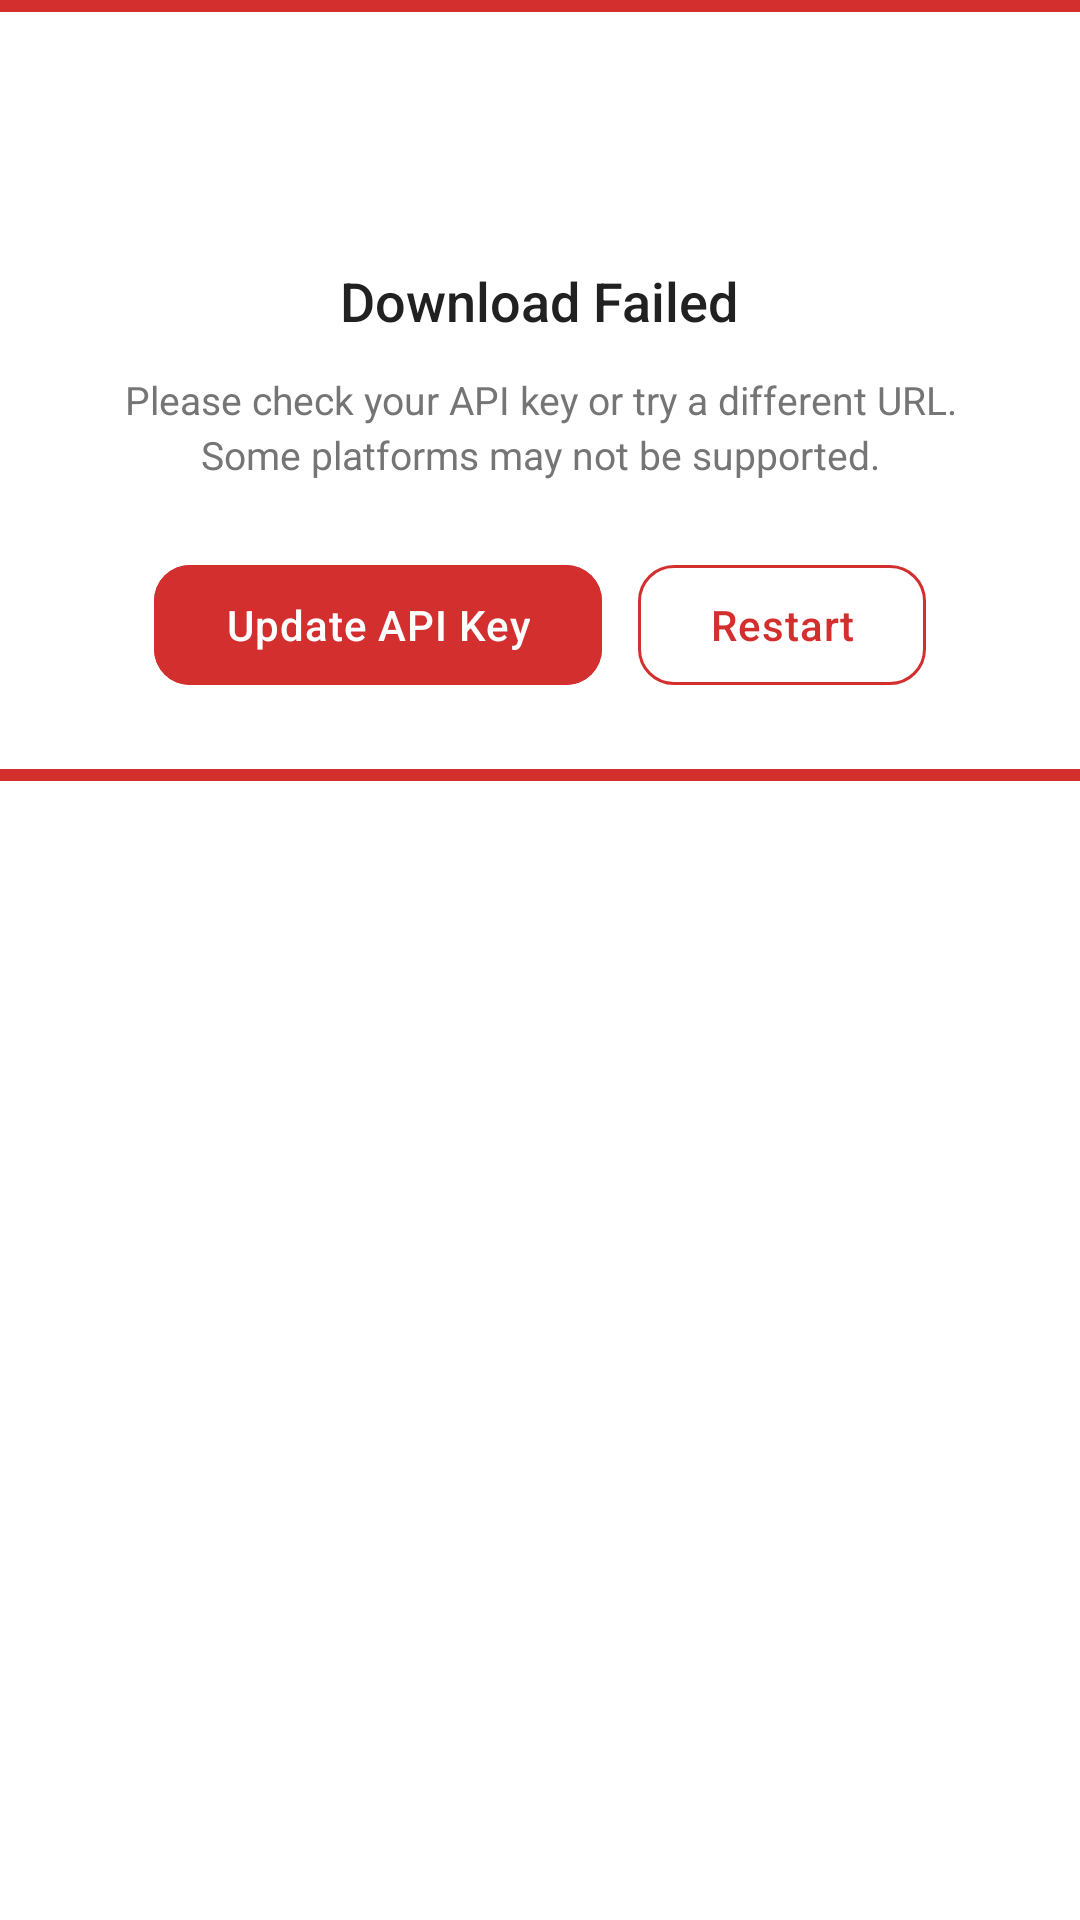

Produce the Android XML layout that renders to this screen, including the resource entries it uses.
<!-- AndroidManifest.xml: application theme Theme.MediaCatch -->
<!-- res/layout/dialog_failed.xml -->
<?xml version="1.0" encoding="utf-8"?>
<LinearLayout
    xmlns:android="http://schemas.android.com/apk/res/android"
    xmlns:app="http://schemas.android.com/apk/res-auto"
    android:layout_width="match_parent"
    android:layout_height="wrap_content"
    android:orientation="vertical"
    android:background="@color/surface">

    <View
        android:layout_width="match_parent"
        android:layout_height="4dp"
        android:background="@color/error" />

    <LinearLayout
        android:layout_width="match_parent"
        android:layout_height="wrap_content"
        android:padding="24dp"
        android:gravity="center"
        android:orientation="vertical">

        <ImageView
            android:layout_width="48dp"
            android:layout_height="48dp"
            android:src="@drawable/ic_error"
            app:tint="@color/error"
            android:contentDescription="Error"
            android:layout_marginBottom="12dp" />

        <TextView
            android:id="@+id/dialog_title"
            android:layout_width="wrap_content"
            android:layout_height="wrap_content"
            android:text="@string/download_failed_title"
            android:textColor="@color/on_surface"
            android:textSize="18sp"
            android:fontFamily="sans-serif-medium"
            android:gravity="center" />

        <TextView
            android:id="@+id/dialog_message"
            android:layout_width="match_parent"
            android:layout_height="wrap_content"
            android:text="@string/download_failed_message"
            android:textColor="@color/text_secondary"
            android:textSize="13sp"
            android:fontFamily="sans-serif"
            android:gravity="center"
            android:lineSpacingExtra="3dp"
            android:layout_marginTop="12dp" />

        <LinearLayout
            android:layout_width="match_parent"
            android:layout_height="wrap_content"
            android:layout_marginTop="24dp"
            android:orientation="horizontal"
            android:gravity="center">

            <com.google.android.material.button.MaterialButton
                android:id="@+id/dialog_api_button"
                android:layout_width="wrap_content"
                android:layout_height="wrap_content"
                android:layout_marginHorizontal="6dp"
                android:text="@string/update_api_key"
                android:textColor="@color/white"
                android:backgroundTint="@color/error"
                app:cornerRadius="12dp" />

            <com.google.android.material.button.MaterialButton
                android:id="@+id/dialog_restart_button"
                android:layout_width="wrap_content"
                android:layout_height="wrap_content"
                android:layout_marginHorizontal="6dp"
                android:text="@string/restart_app"
                style="@style/Widget.Material3.Button.OutlinedButton"
                app:strokeColor="@color/error"
                android:textColor="@color/error"
                app:cornerRadius="12dp" />

        </LinearLayout>

    </LinearLayout>

    <View
        android:layout_width="match_parent"
        android:layout_height="4dp"
        android:background="@color/error" />

</LinearLayout>
<!-- resources referenced by this layout -->
<resources>
  <color name="error">#D32F2F</color>
  <color name="on_surface">#212121</color>
  <color name="surface">#FFFFFF</color>
  <color name="text_secondary">#757575</color>
  <color name="white">#FFFFFF</color>
  <string name="download_failed_message">Please check your API key or try a different URL. Some platforms may not be supported.</string>
  <string name="download_failed_title">Download Failed</string>
  <string name="restart_app">Restart</string>
  <string name="update_api_key">Update API Key</string>
  <style name="Theme.MediaCatch" parent="Base.Theme.MediaCatch" />
  <style name="Base.Theme.MediaCatch" parent="Theme.Material3.Light.NoActionBar">
          <item name="colorPrimary">@color/primary</item>
          <item name="colorPrimaryVariant">@color/primary_dark</item>
          <item name="colorSecondary">@color/accent</item>
          <item name="colorSecondaryVariant">@color/accent_dark</item>
          <item name="colorSurface">@color/surface</item>
          <item name="android:colorBackground">@color/background</item>
          <item name="colorOnPrimary">@color/on_primary</item>
          <item name="colorOnBackground">@color/on_background</item>
          <item name="colorOnSurface">@color/on_surface</item>
          <item name="android:statusBarColor">@color/primary</item>
          <item name="android:navigationBarColor">@color/background</item>
          <item name="android:windowBackground">@color/background</item>
  
          
          <item name="materialButtonStyle">@style/Widget.MediaCatch.Button</item>
  
          
          <item name="textInputStyle">@style/Widget.MediaCatch.TextInputLayout</item>
      </style>
  <color name="primary">#1E88E5</color>
  <color name="primary_dark">#1565C0</color>
  <color name="accent">#FFC107</color>
  <color name="accent_dark">#FF8F00</color>
  <color name="background">#F5F5F5</color>
  <color name="on_primary">#FFFFFF</color>
  <color name="on_background">#1A1A2E</color>
  <style name="Widget.MediaCatch.Button" parent="Widget.Material3.Button">
          <item name="backgroundTint">@color/primary</item>
          <item name="android:textColor">@color/on_primary</item>
          <item name="cornerRadius">12dp</item>
          <item name="android:letterSpacing">0.02</item>
      </style>
  <style name="Widget.MediaCatch.TextInputLayout" parent="Widget.Material3.TextInputLayout.OutlinedBox">
          <item name="boxStrokeColor">@color/primary</item>
          <item name="hintTextColor">@color/primary</item>
          <item name="boxCornerRadiusTopStart">12dp</item>
          <item name="boxCornerRadiusTopEnd">12dp</item>
          <item name="boxCornerRadiusBottomStart">12dp</item>
          <item name="boxCornerRadiusBottomEnd">12dp</item>
      </style>
</resources>
